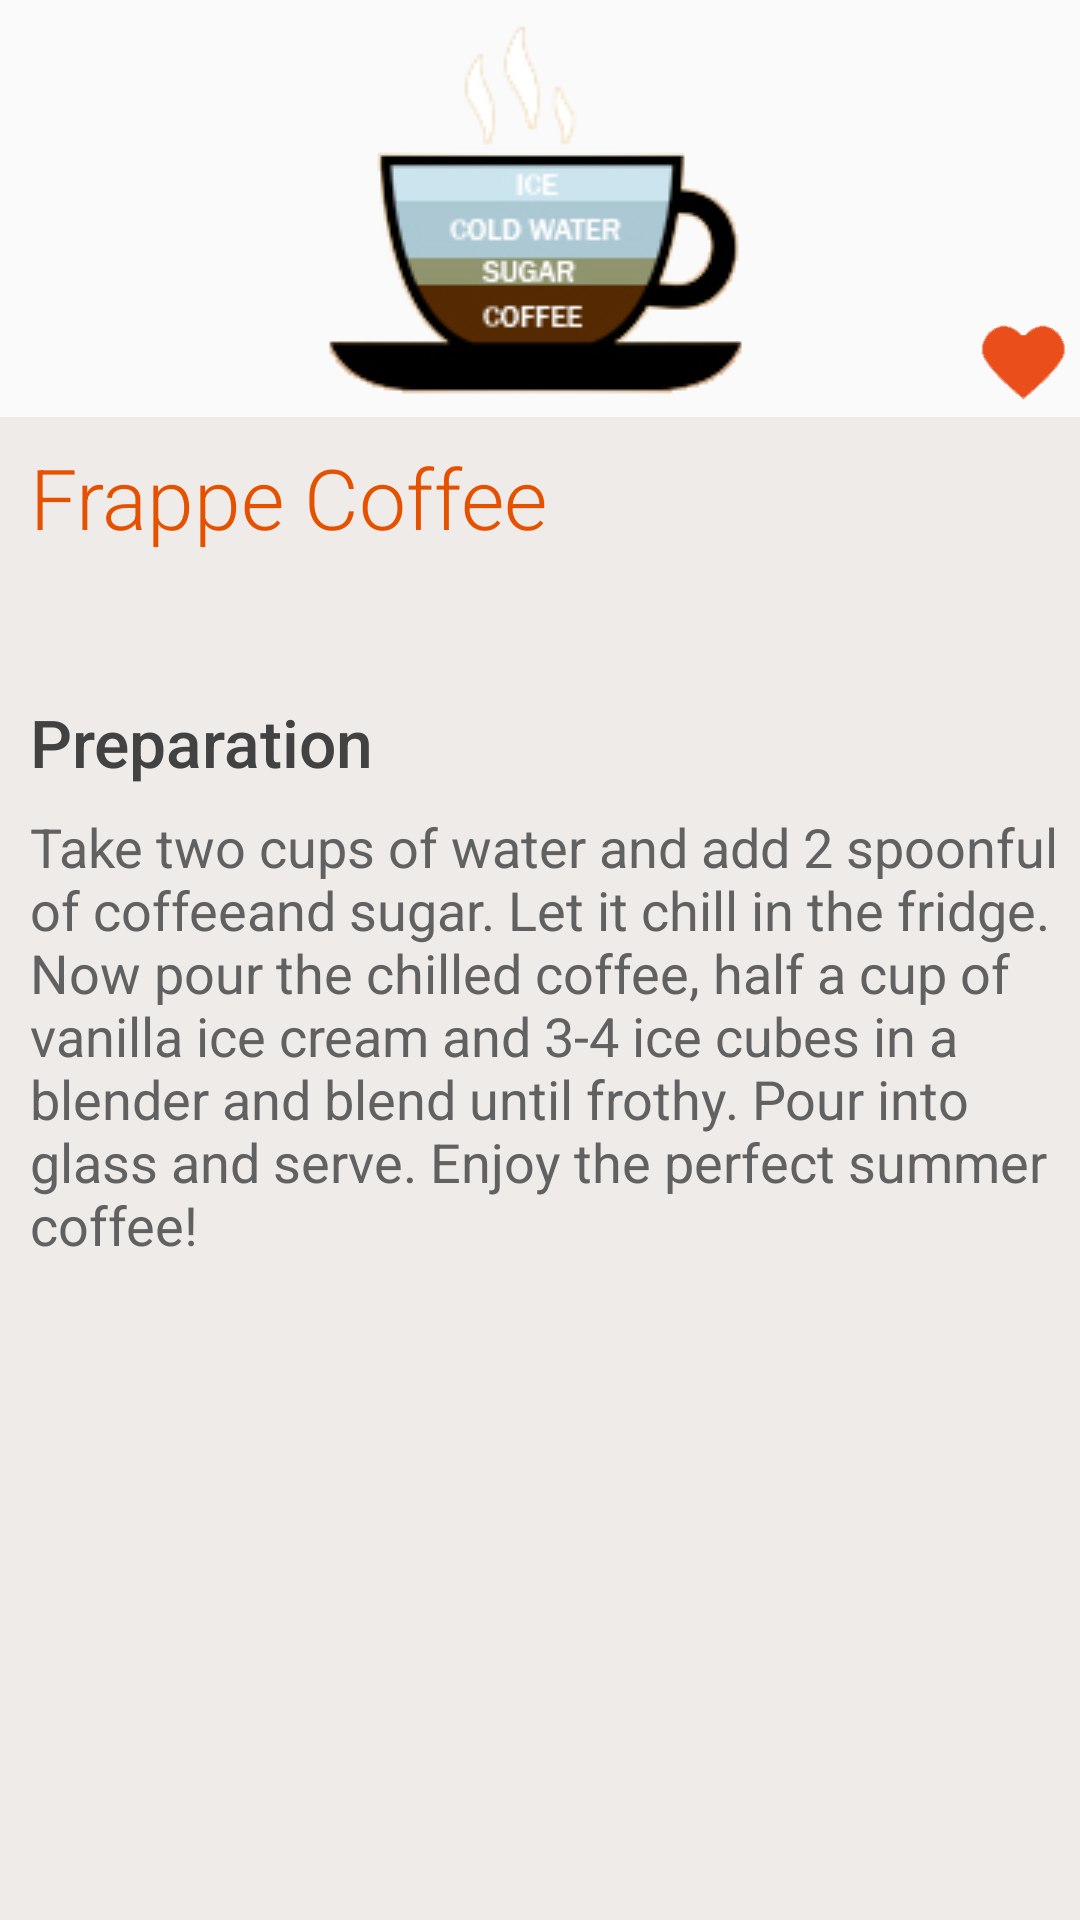

Layout XML and referenced resources for this Android screen:
<!-- AndroidManifest.xml: application theme AppTheme -->
<!-- res/layout/frappe_coffee.xml -->
<?xml version="1.0" encoding="utf-8"?>
<ScrollView xmlns:android="http://schemas.android.com/apk/res/android"
    android:layout_width="match_parent"
    android:layout_height="match_parent"
    android:background="#efebe9">

    <LinearLayout
        android:layout_width="match_parent"
        android:layout_height="match_parent"
        android:orientation="vertical">

        <RelativeLayout
            android:layout_width="match_parent"
            android:layout_height="0dp"
            android:layout_weight="1"
            android:background="#fafafa"
            android:paddingBottom="4dp">

            <ImageView
                android:layout_width="match_parent"
                android:layout_height="match_parent"
                android:scaleType="fitCenter"
                android:src="@drawable/frappe_coffee" />

            <ImageView
                style="@style/heartLike"
                android:layout_width="30dp"
                android:layout_height="30dp"
                android:layout_marginRight="4dp"
                android:onClick="incrementCoffee"
                android:src="@drawable/heart"
                android:tag="frappe_coffee" />

        </RelativeLayout>

        <LinearLayout
            android:layout_width="match_parent"
            android:layout_height="0dp"
            android:layout_weight="1"
            android:orientation="vertical"
            android:paddingBottom="8dp">

            <TextView
                android:layout_width="match_parent"
                android:layout_height="wrap_content"
                android:layout_marginLeft="10dp"
                android:layout_marginTop="8dp"
                android:fontFamily="sans-serif-light"
                android:text="@string/frappe_coffee_title"
                android:textColor="#e65100"
                android:textSize="28sp" />

            <TextView
                android:layout_width="match_parent"
                android:layout_height="wrap_content"
                android:layout_marginLeft="10dp"
                android:layout_marginTop="8dp"
                android:text="@string/frappe_coffee_info"
                android:textColor="#616161"
                android:textSize="18sp" />

            <TextView
                android:layout_width="match_parent"
                android:layout_height="wrap_content"
                android:layout_marginLeft="10dp"
                android:layout_marginTop="16dp"
                android:fontFamily="sans-serif-medium"
                android:text="@string/preparation"
                android:textColor="#424242"
                android:textSize="22sp" />

            <TextView
                android:layout_width="match_parent"
                android:layout_height="wrap_content"
                android:layout_marginLeft="10dp"
                android:layout_marginTop="8dp"
                android:text="@string/frappe_coffee_preparation"
                android:textColor="#616161"
                android:textSize="18sp" />
        </LinearLayout>
    </LinearLayout>
</ScrollView>
<!-- resources referenced by this layout -->
<resources>
  <!-- drawable frappe_coffee: jpg bitmap (drawable, 34983 bytes) -->
  <!-- drawable heart: png bitmap (drawable, 3466 bytes) -->
  <string name="frappe_coffee_info" />
  <string name="frappe_coffee_preparation">
                      Take two cups of water and add 2 spoonful
                      of coffeeand sugar. Let it chill in the fridge.
                      Now pour the chilled coffee, half a cup of
                      vanilla ice cream and 3-4 ice cubes in a blender
                      and blend until frothy.
                      Pour into glass and serve.
                      Enjoy the perfect summer coffee!</string>
  <string name="frappe_coffee_title">Frappe Coffee</string>
  <string name="preparation">Preparation</string>
  <style name="heartLike" parent="Theme.AppCompat.Light.DarkActionBar">
          <item name="android:layout_alignParentBottom">true</item>
          <item name="android:layout_alignParentRight">true</item>
          <item name="android:scaleType">centerCrop</item>
      </style>
  <style name="AppTheme" parent="Theme.AppCompat.Light.DarkActionBar">
          
          <item name="colorPrimary">@color/colorPrimary</item>
          <item name="colorPrimaryDark">@color/colorPrimaryDark</item>
          <item name="colorAccent">@color/colorAccent</item>
      </style>
  <color name="colorPrimary">#a1887f</color>
  <color name="colorPrimaryDark">#a1887f</color>
  <color name="colorAccent">#a1887f</color>
</resources>
